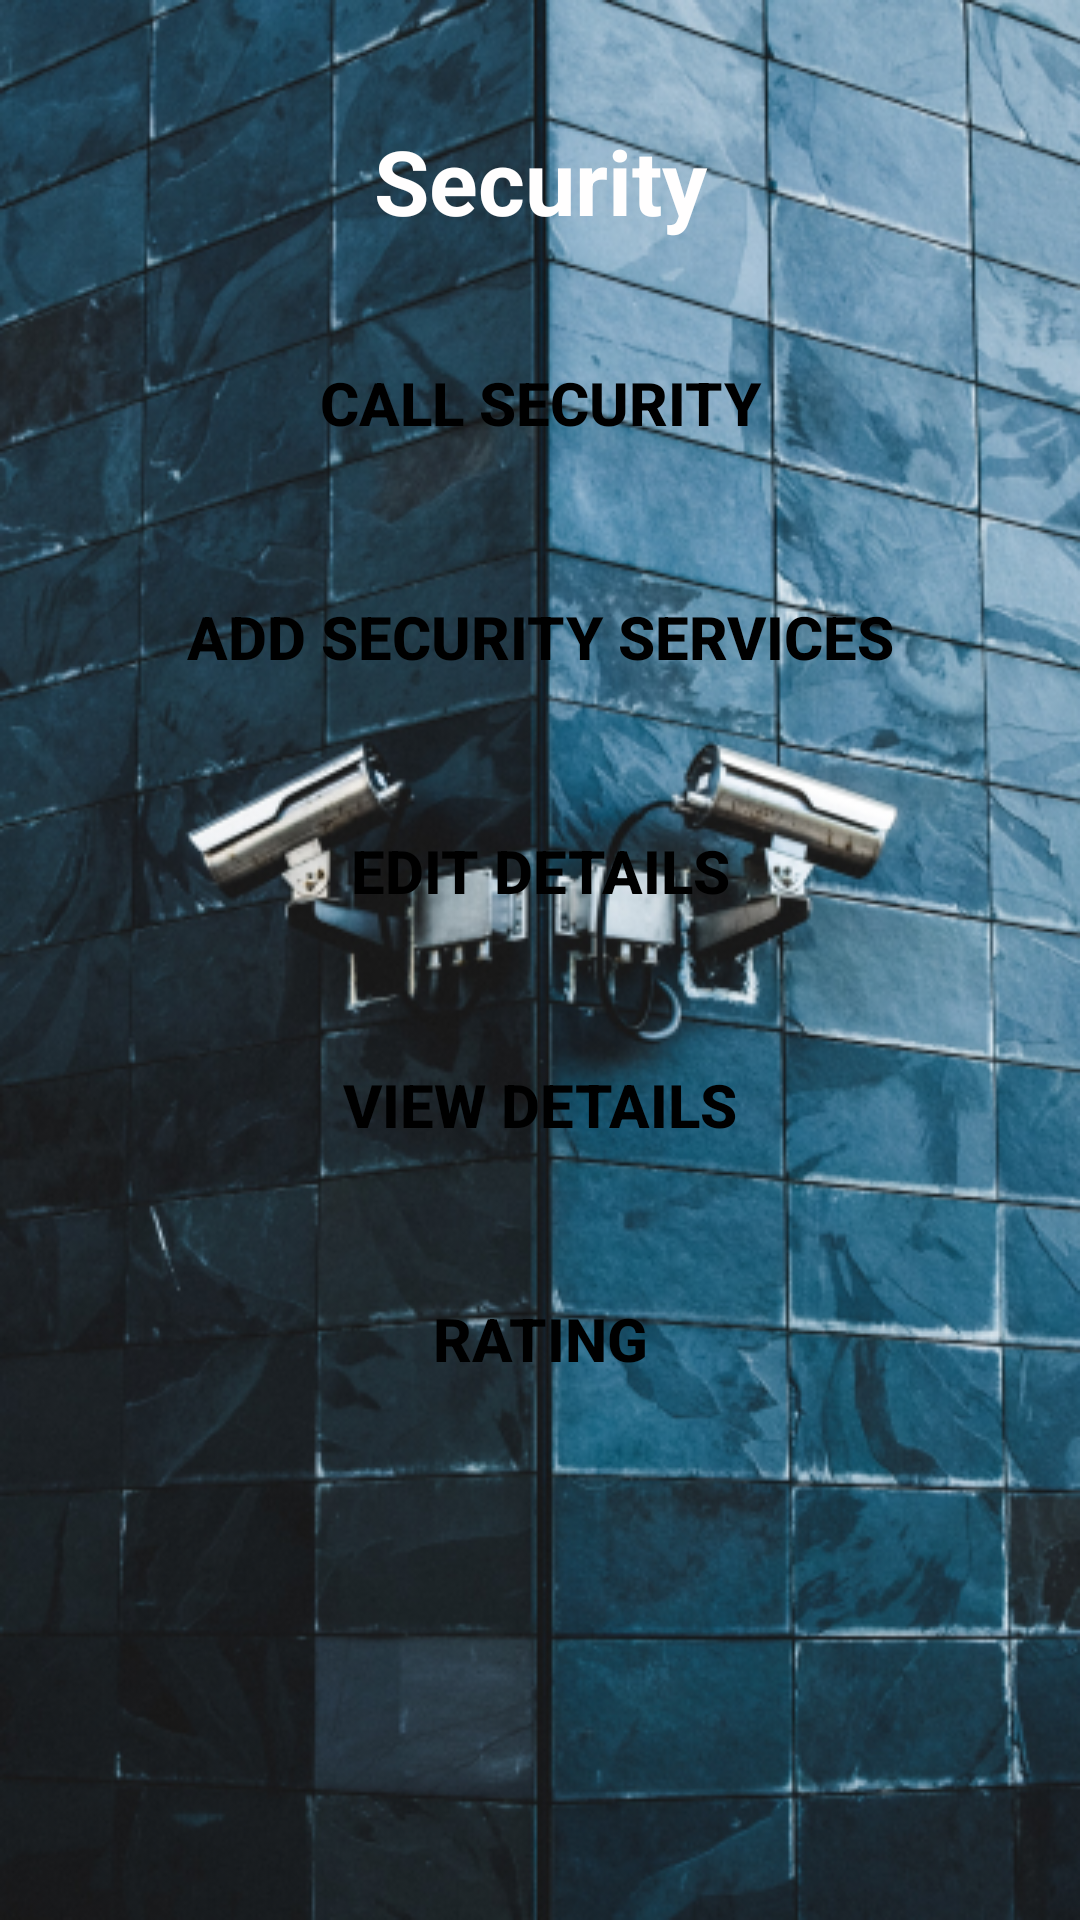

Layout XML and referenced resources for this Android screen:
<!-- AndroidManifest.xml: application theme Theme.ArshikProject -->
<!-- res/layout/activity_security.xml -->
<?xml version="1.0" encoding="utf-8"?>
<RelativeLayout xmlns:android="http://schemas.android.com/apk/res/android"
    xmlns:app="http://schemas.android.com/apk/res-auto"
    xmlns:tools="http://schemas.android.com/tools"
    android:layout_width="match_parent"
    android:layout_height="match_parent"
    tools:context=".SecurityActivity">

    <RelativeLayout
        android:layout_width="match_parent"
        android:layout_height="match_parent"
        tools:context=".MainActivity">

        <LinearLayout
            android:layout_width="match_parent"
            android:layout_height="match_parent"
            android:background="@drawable/artwo"
            android:orientation="vertical"></LinearLayout>

        <LinearLayout
            android:layout_width="match_parent"
            android:layout_height="match_parent"
            android:orientation="vertical">

            <TextView
                android:id="@+id/textView"
                android:layout_width="match_parent"
                android:layout_height="wrap_content"
                android:layout_marginTop="40dp"
                android:gravity="center"
                android:text="Security"
                android:textColor="#FFFEFE"
                android:textSize="30sp"
                android:textStyle="bold" />

            <Button
                android:id="@+id/button2"
                android:layout_width="match_parent"
                android:layout_height="wrap_content"
                android:layout_marginStart="20dp"
                android:layout_marginLeft="20dp"
                android:layout_marginTop="30dp"
                android:layout_marginEnd="20dp"
                android:layout_marginRight="20dp"
                android:background="@drawable/corner"
                android:text="Call Security"
                android:textColor="#000000"
                android:textSize="20sp"
                android:textStyle="bold"
                app:backgroundTint="@null" />

            <Button
                android:id="@+id/button3"
                android:layout_width="match_parent"
                android:layout_height="wrap_content"
                android:layout_marginStart="20dp"
                android:layout_marginLeft="20dp"
                android:layout_marginTop="30dp"
                android:layout_marginEnd="20dp"
                android:layout_marginRight="20dp"
                android:background="@drawable/corner"
                android:text="Add Security services"
                android:textColor="#000000"
                android:textSize="20sp"
                android:textStyle="bold"
                app:backgroundTint="@null" />

            <Button
                android:id="@+id/button6"
                android:layout_width="match_parent"
                android:layout_height="wrap_content"
                android:layout_marginStart="20dp"
                android:layout_marginLeft="20dp"
                android:layout_marginTop="30dp"
                android:layout_marginEnd="20dp"
                android:layout_marginRight="20dp"
                android:background="@drawable/corner"
                android:text="Edit Details"
                android:textColor="#000000"
                android:textSize="20sp"
                android:textStyle="bold"
                app:backgroundTint="@null" />

            <Button
                android:id="@+id/button7"
                android:layout_width="match_parent"
                android:layout_height="wrap_content"
                android:layout_marginStart="20dp"
                android:layout_marginLeft="20dp"
                android:layout_marginTop="30dp"
                android:layout_marginEnd="20dp"
                android:layout_marginRight="20dp"
                android:background="@drawable/corner"
                android:text="View Details"
                android:textColor="#000000"
                android:textSize="20sp"
                android:textStyle="bold"
                app:backgroundTint="@null" />

            <Button
                android:id="@+id/button8"
                android:layout_width="match_parent"
                android:layout_height="wrap_content"
                android:layout_marginStart="20dp"
                android:layout_marginLeft="20dp"
                android:layout_marginTop="30dp"
                android:layout_marginEnd="20dp"
                android:layout_marginRight="20dp"
                android:background="@drawable/corner"
                android:text="Rating"
                android:textColor="#000000"
                android:textSize="20sp"
                android:textStyle="bold"
                app:backgroundTint="@null" />

        </LinearLayout>
    </RelativeLayout>
</RelativeLayout>
<!-- resources referenced by this layout -->
<resources>
  <!-- drawable artwo: png bitmap (drawable, 411903 bytes) -->
  <style name="Theme.ArshikProject" parent="Theme.MaterialComponents.DayNight.DarkActionBar">
          
          <item name="colorPrimary">@color/purple_500</item>
          <item name="colorPrimaryVariant">@color/purple_700</item>
          <item name="colorOnPrimary">@color/white</item>
          
          <item name="colorSecondary">@color/teal_200</item>
          <item name="colorSecondaryVariant">@color/teal_700</item>
          <item name="colorOnSecondary">@color/black</item>
          
          <item name="android:statusBarColor" tools:targetApi="l">?attr/colorPrimaryVariant</item>
          
      </style>
  <!-- not gathered from this repository: default colours our renderer supplied (Android Studio template values) -->
  <color name="purple_500">#FF6200EE</color>
  <color name="purple_700">#FF3700B3</color>
  <color name="teal_200">#FF03DAC5</color>
  <color name="teal_700">#FF018786</color>
  <color name="black">#FF000000</color>
  <color name="white">#FFFFFFFF</color>
</resources>
